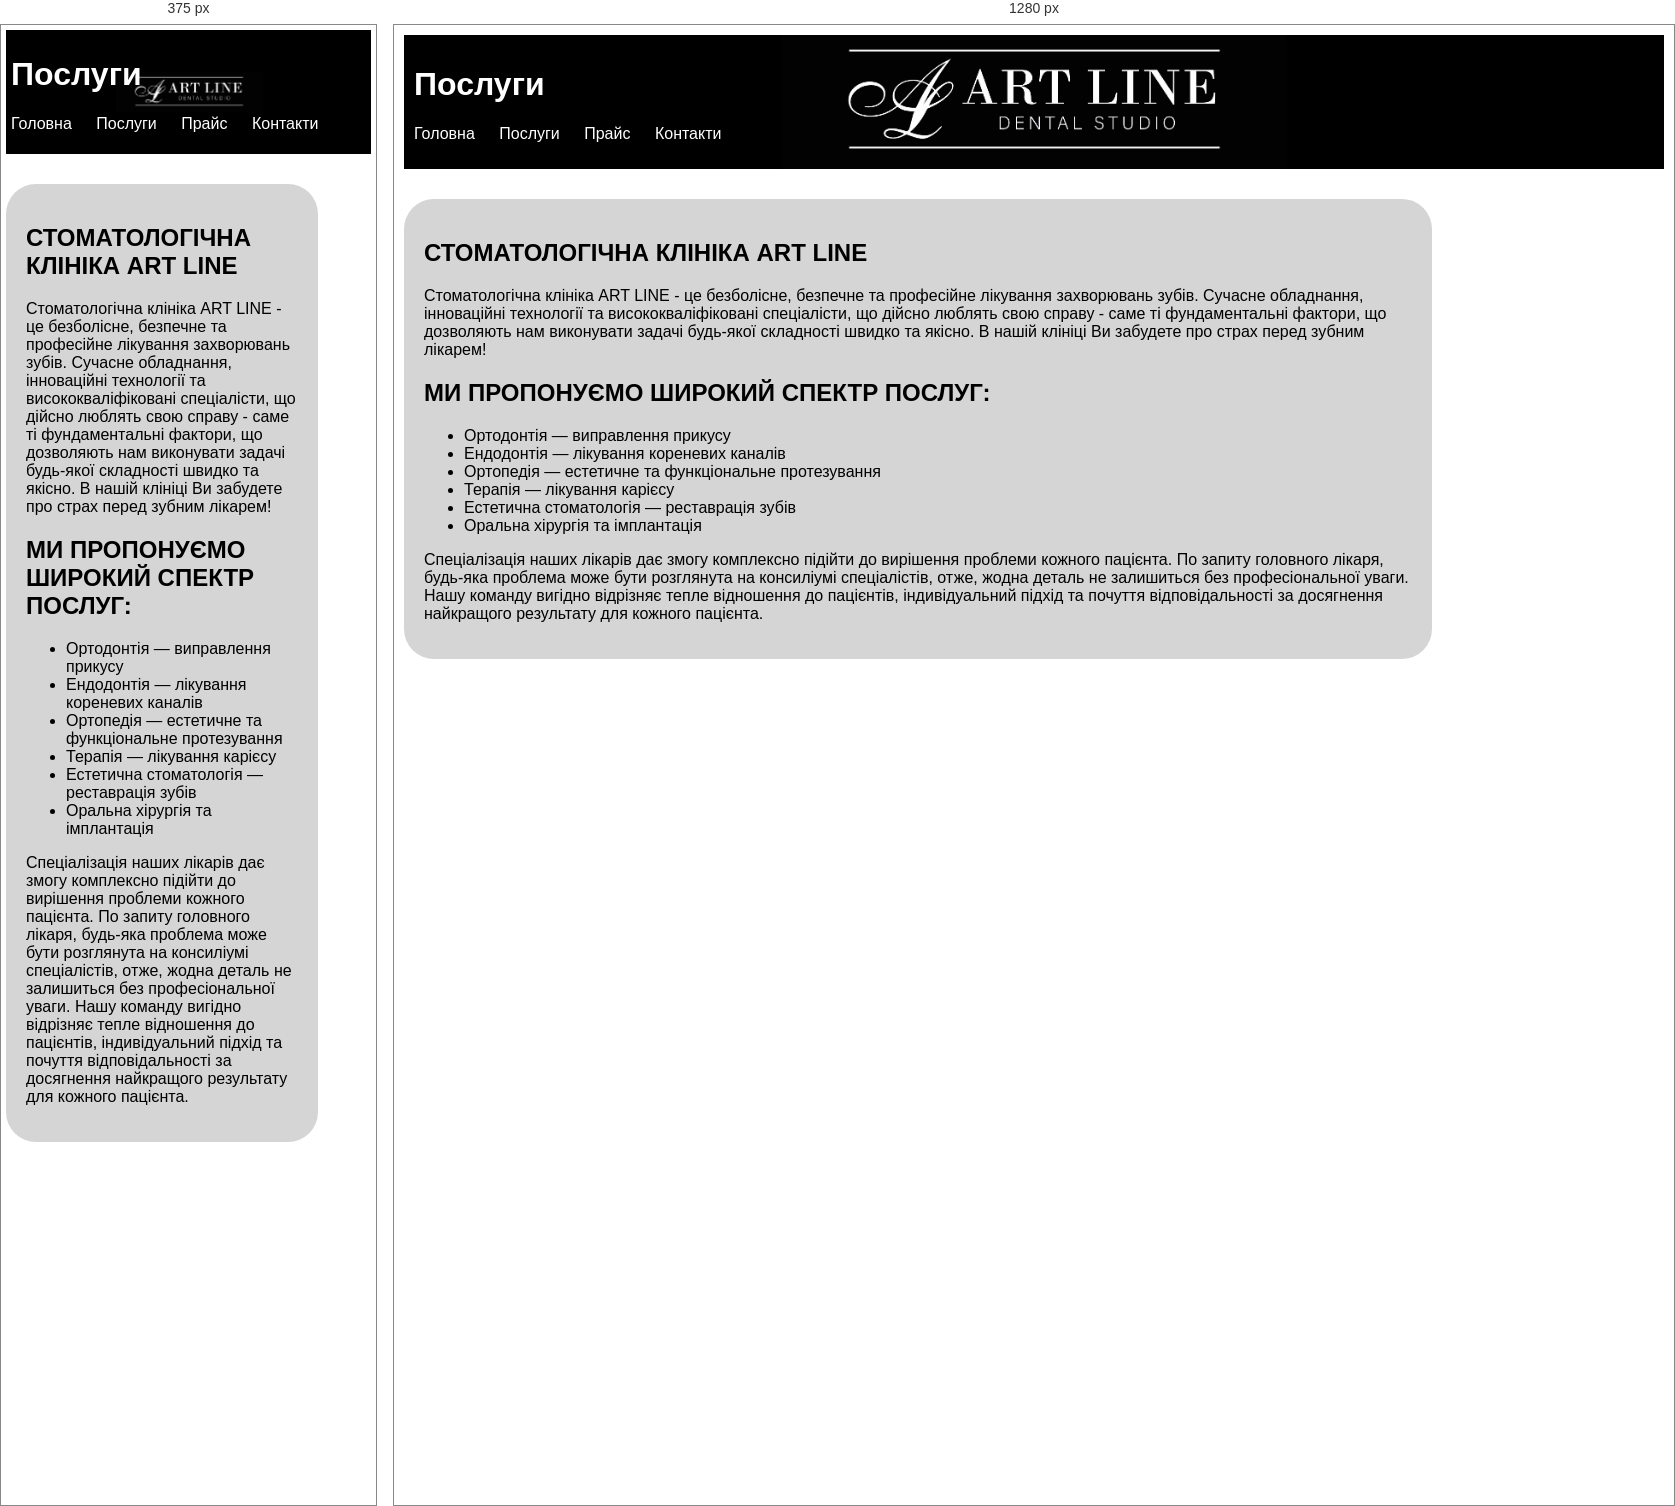
Rendered at 375 px and 1280 px, left to right.

<!-- file: about.html -->
<!DOCTYPE html>
<html lang="en">
<head>
    <meta charset="UTF-8">
    <meta name="viewport" content="width=device-width, initial-scale=1.0">
    <title>Послуги</title>
    <link rel="stylesheet" href="styles.css"> <!-- Подключаем файл стилей CSS -->
</head>
<body>

    <header>
        <h1>Послуги</h1>
        <nav>
            <ul>
                <li><a href="index.html">Головна</a></li>
                <li><a href="about.html">Послуги</a></li>
                <li><a href="projects.html">Прайс</a></li>
                <li><a href="contact.html">Контакти</a></li>
            </ul>
        </nav>
    </header>

    <div class="text-blockone">
        <main class="main">
            <section class="service-description">
                <h2>СТОМАТОЛОГІЧНА КЛІНІКА ART LINE</h2>
                <p>Стоматологічна клініка ART LINE - це безболісне, безпечне та професійне лікування захворювань зубів. Сучасне обладнання, інноваційні технології та висококваліфіковані спеціалісти, що дійсно люблять свою справу - саме ті фундаментальні фактори, що дозволяють нам виконувати задачі будь-якої складності швидко та якісно. В нашій клініці Ви забудете про страх перед зубним лікарем!</p>
                <h2>МИ ПРОПОНУЄМО ШИРОКИЙ СПЕКТР ПОСЛУГ:</h2>
                <ul>
                    <li>Ортодонтія — виправлення прикусу</li>
                    <li>Ендодонтія — лікування кореневих каналів</li>
                    <li>Ортопедія — естетичне та функціональне протезування</li>
                    <li>Терапія — лікування карієсу</li>
                    <li>Естетична стоматологія — реставрація зубів</li>
                    <li>Оральна хірургія та імплантація</li>
                </ul>
                <p>Спеціалізація наших лікарів дає змогу комплексно підійти до вирішення проблеми кожного пацієнта. По запиту головного лікаря, будь-яка проблема може бути розглянута на консиліумі спеціалістів, отже, жодна деталь не залишиться без професіональної уваги. Нашу команду вигідно відрізняє тепле відношення до пацієнтів, індивідуальний підхід та почуття відповідальності за досягнення найкращого результату для кожного пацієнта.</p>
            </section>
        </main>
    </div> <!-- Закрытие div с классом "text-blockone" -->

</body>
</html>

/* @media block from styles.css */
@media screen and (max-width: 768px) {
body {
padding: 5px;
background-size: cover, center;
background-position: center;
}

header {
padding: 5px;
}
    .text-block {
        height: auto;
        width: auto;
    text-align: center;

    }

.map-container iframe {
    width: 100%; 
}
}